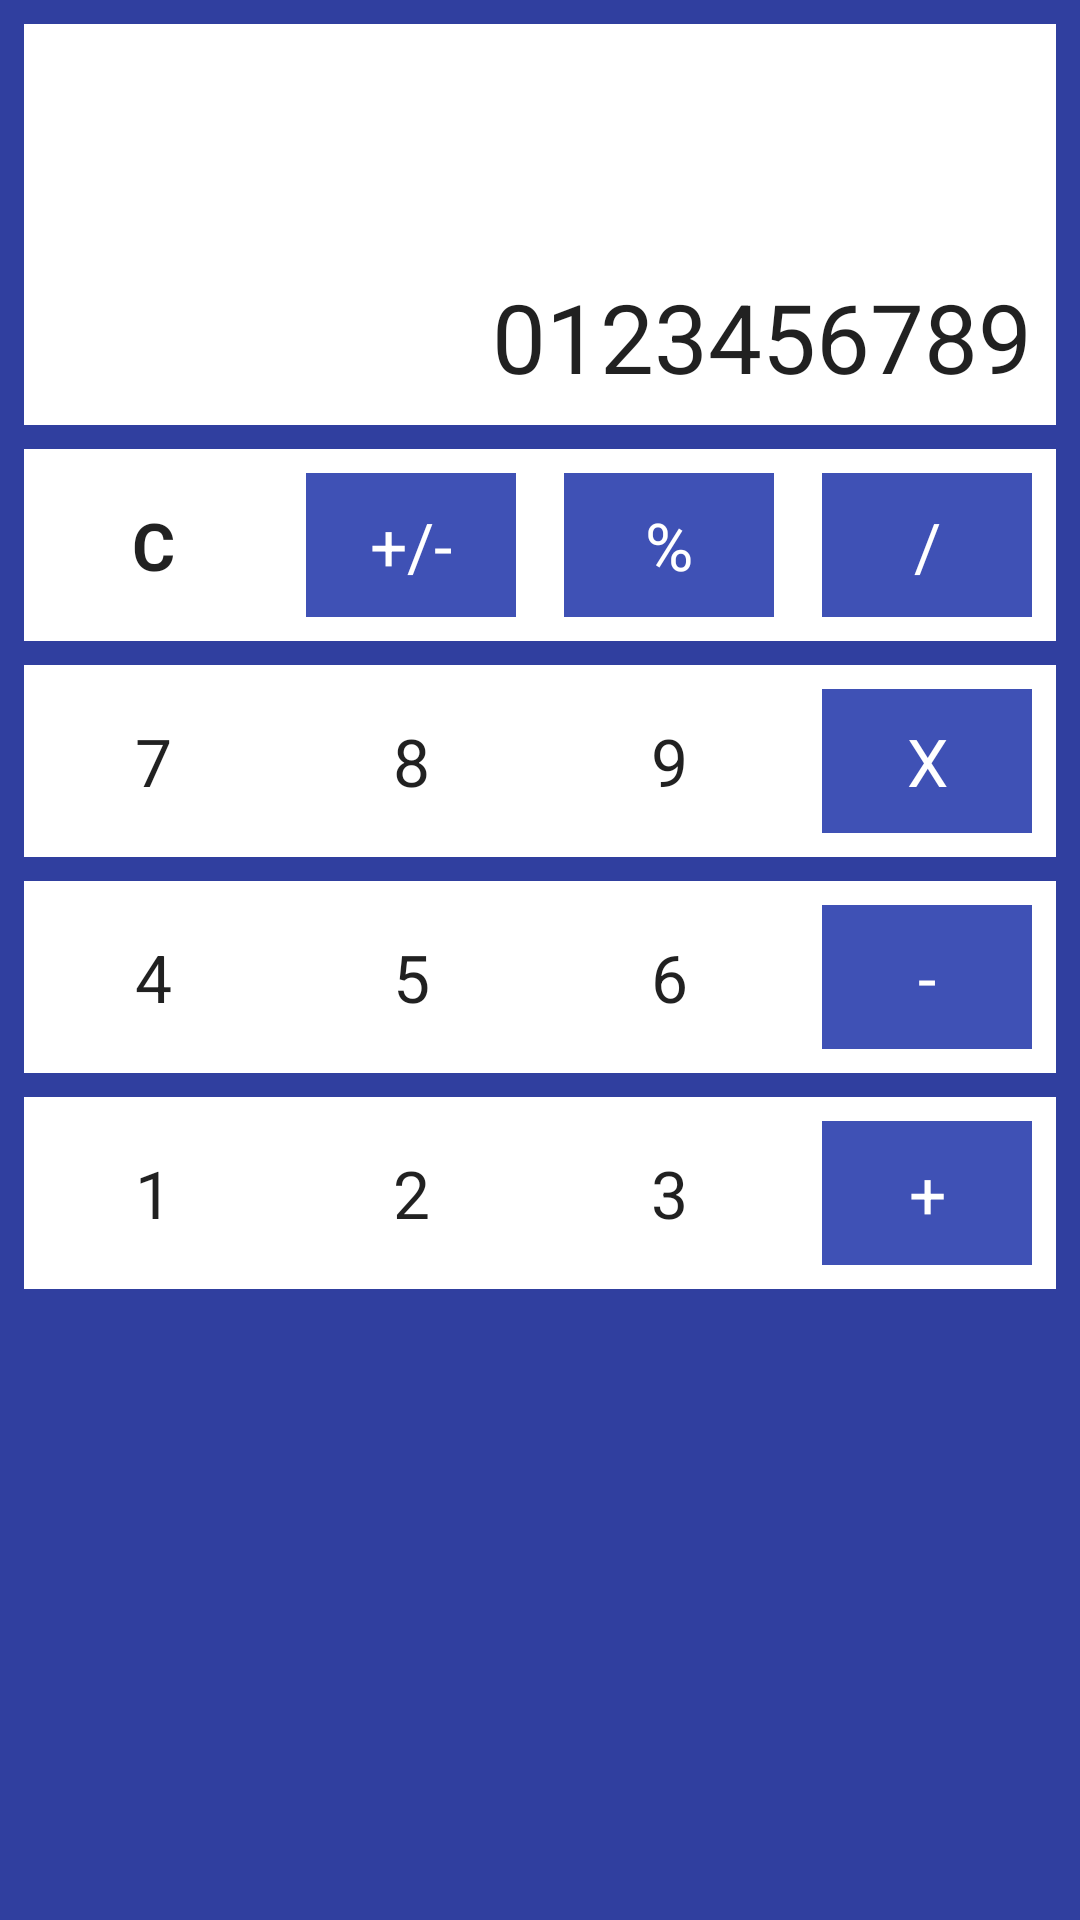

This screen was rendered from an Android layout file. Write that file and the resources it references.
<!-- AndroidManifest.xml: application theme AppTheme -->
<!-- res/layout/activity_main.xml -->
<?xml version="1.0" encoding="utf-8"?>
<LinearLayout xmlns:android="http://schemas.android.com/apk/res/android"
    xmlns:app="http://schemas.android.com/apk/res-auto"
    android:layout_width="match_parent"
    android:layout_height="match_parent"
    android:background="@color/colorPrimaryDark"
    android:padding="8dp"
    android:orientation="vertical">

    <EditText
        android:text="0123456789"
        android:layout_width="match_parent"
        android:layout_height="wrap_content"
        android:minLines="3"
        android:textAppearance="@style/TextAppearance.AppCompat.Large"
        android:textSize="32sp"
        android:gravity="right|bottom"
        android:padding="8dp"
        android:paddingBottom="0dp"
        android:background="@color/colorWhite"/>

    <LinearLayout
        android:layout_width="match_parent"
        android:layout_height="wrap_content"
        android:orientation="horizontal"
        android:background="#FFF"
        android:layout_marginTop="8dp"
        android:weightSum="80">

        <Button
            android:text="C"
            android:id="@+id/calc_btn_c"
            android:textStyle="bold"
            style="@style/CalcButton"/>

        <Button
            android:text="+/-"
            android:id="@+id/calc_btn_plus_minus"
            style="@style/CalcButton.CalcOperator"/>

        <Button
            android:text="%"
            android:id="@+id/calc_btn_mod"
            style="@style/CalcButton.CalcOperator"/>

        <Button
            android:text="/"
            android:id="@+id/calc_btn_divide"
            style="@style/CalcButton.CalcOperator"/>

    </LinearLayout>

    <LinearLayout
        android:layout_width="match_parent"
        android:layout_height="wrap_content"
        android:orientation="horizontal"
        android:background="#FFF"
        android:layout_marginTop="8dp"
        android:weightSum="80">

        <Button
            android:text="7"
            android:id="@+id/calc_btn_7"
            style="@style/CalcButton"/>

        <Button
            android:text="8"
            android:id="@+id/calc_btn_8"
            style="@style/CalcButton"/>

        <Button
            android:text="9"
            android:id="@+id/calc_btn_9"
            style="@style/CalcButton"/>

        <Button
            android:text="X"
            android:id="@+id/calc_btn_x"
            style="@style/CalcButton.CalcOperator"/>

    </LinearLayout>

    <LinearLayout
        android:layout_width="match_parent"
        android:layout_height="wrap_content"
        android:orientation="horizontal"
        android:background="#FFF"
        android:layout_marginTop="8dp"
        android:weightSum="80">

        <Button
            android:text="4"
            android:id="@+id/calc_btn_4"
            style="@style/CalcButton"/>

        <Button
            android:text="5"
            android:id="@+id/calc_btn_5"
            style="@style/CalcButton"/>

        <Button
            android:text="6"
            android:id="@+id/calc_btn_6"
            style="@style/CalcButton"/>

        <Button
            android:text="-"
            android:id="@+id/calc_btn_minus"
            style="@style/CalcButton.CalcOperator"/>

    </LinearLayout>

    <LinearLayout
        android:layout_width="match_parent"
        android:layout_height="wrap_content"
        android:orientation="horizontal"
        android:background="#FFF"
        android:layout_marginTop="8dp"
        android:weightSum="80">

        <Button
            android:text="1"
            android:id="@+id/calc_btn_1"
            style="@style/CalcButton"/>

        <Button
            android:text="2"
            android:id="@+id/calc_btn_2"
            style="@style/CalcButton"/>

        <Button
            android:text="3"
            android:id="@+id/calc_btn_3"
            style="@style/CalcButton"/>

        <Button
            android:text="+"
            android:id="@+id/calc_btn_plus"
            style="@style/CalcButton.CalcOperator"/>

    </LinearLayout>

</LinearLayout>
<!-- resources referenced by this layout -->
<resources>
  <color name="colorPrimaryDark">#303F9F</color>
  <color name="colorWhite">#FFFFFF</color>
  <style name="CalcButton" parent="Widget.AppCompat.Button.Borderless">
  
          <item name="android:layout_width">match_parent</item>
          <item name="android:layout_height">wrap_content</item>
          <item name="android:layout_weight">20</item>
          <item name="android:textAppearance">?android:attr/textAppearanceLarge</item>
          <item name="android:gravity">center</item>
          <item name="android:paddingTop">8dp</item>
          <item name="android:paddingBottom">8dp</item>
          <item name="android:paddingLeft">16dp</item>
          <item name="android:paddingRight">16dp</item>
          <item name="android:layout_margin">8dp</item>
  
      </style>
  <style name="CalcButton.CalcOperator">
          <item name="android:textColor">@color/colorWhite</item>
          <item name="android:background">@color/colorPrimary</item>
      </style>
  <style name="AppTheme" parent="Theme.AppCompat.Light.DarkActionBar">
          
          <item name="colorPrimary">@color/colorPrimary</item>
          <item name="colorPrimaryDark">@color/colorPrimaryDark</item>
          <item name="colorAccent">@color/colorAccent</item>
      </style>
  <color name="colorPrimary">#3F51B5</color>
  <color name="colorAccent">#FF4081</color>
</resources>
